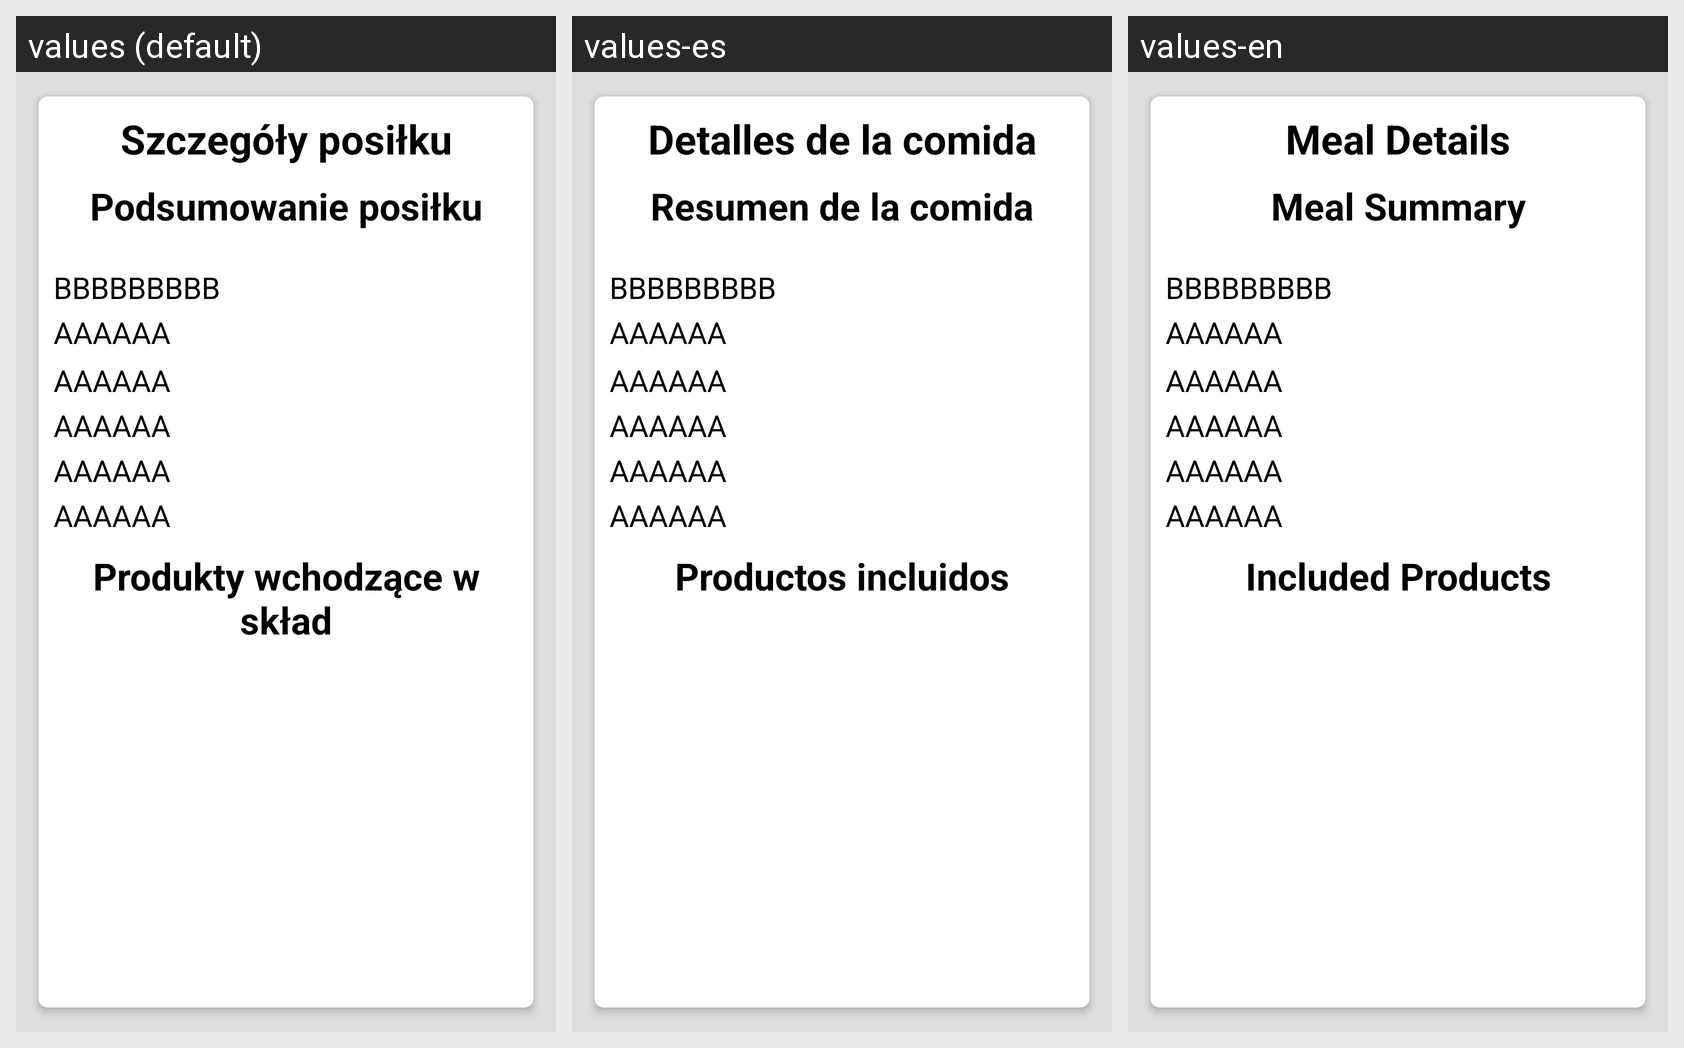

The Android screen above is rendered under several locales of the same app. Produce the string resources it draws, with the default and per-locale values.
Android screen res/layout/activity_meal_details.xml rendered under 3 locales, left to right: values (default), values-es, values-en. Device: Nexus 5 (rendered at 1080×1920; each locale shown at half size, 540×960, under a caption strip naming it); theme Theme.FitnessApp.
Strings drawn on this screen, with the default value and each locale's value (text and hints the layout hard-codes, and strings that could not be matched under every locale, appear in the picture but are not listed):

meal_details
  values: Szczegóły posiłku
  values-es: Detalles de la comida
  values-en: Meal Details

meal_details_summary
  values: Podsumowanie posiłku
  values-es: Resumen de la comida
  values-en: Meal Summary

included_products
  values: Produkty wchodzące w skład
  values-es: Productos incluidos
  values-en: Included Products
